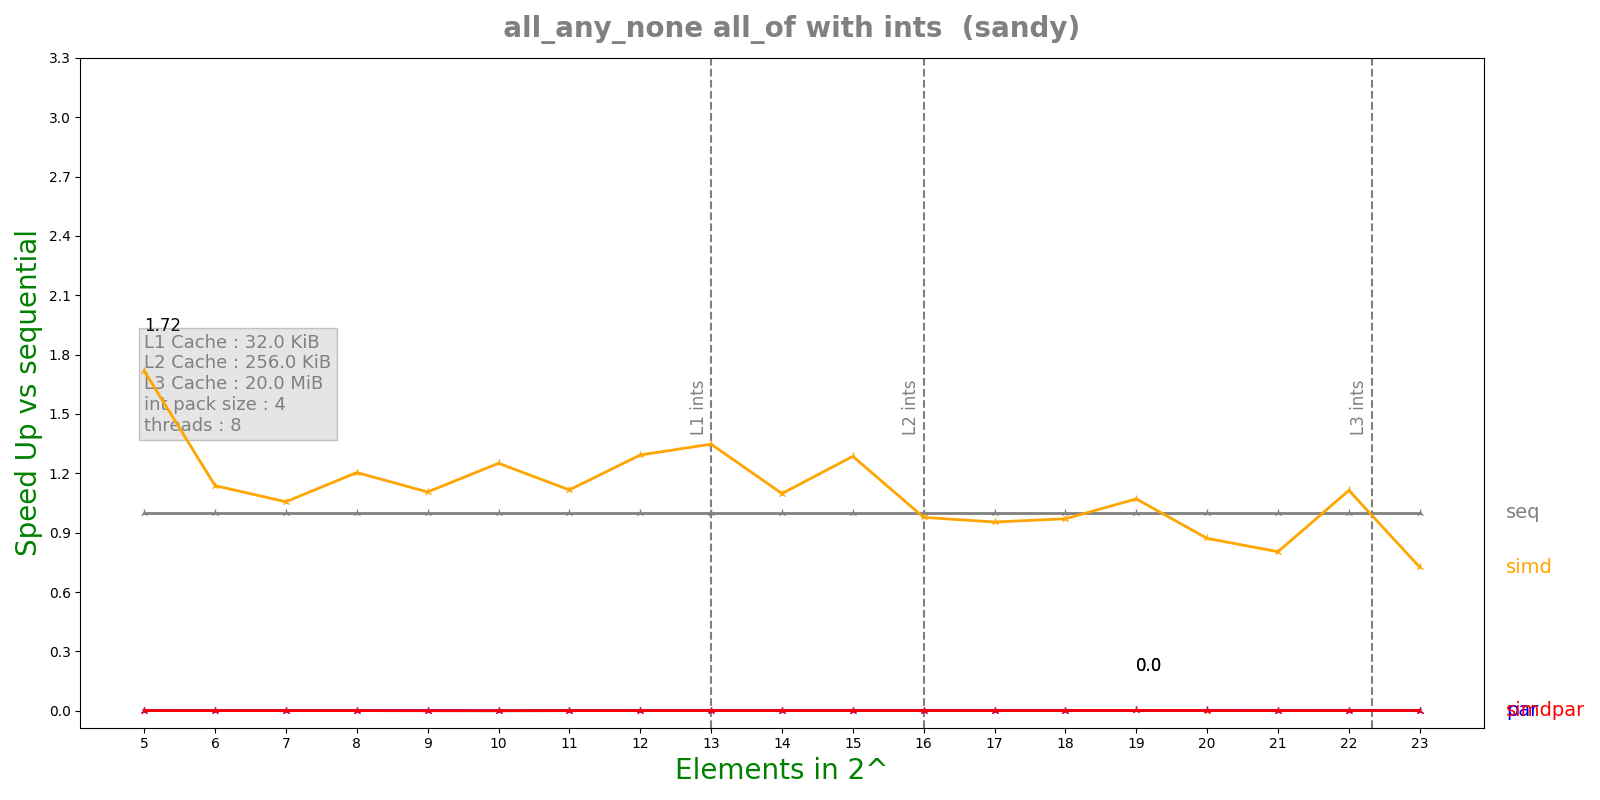

The data file committed next to this chart (first rows):
n, lane, threads, seq, simd, par, simdpar
5, 4, 8, 1.3644e-07, 7.94e-08, 0.0001553, 0.0001407
6, 4, 8, 9.144e-08, 8.036e-08, 0.000128, 0.0001341
7, 4, 8, 8.892e-08, 8.42e-08, 0.0001349, 0.0001289
8, 4, 8, 1.0364e-07, 8.608e-08, 0.0001304, 0.0001392
9, 4, 8, 9.572e-08, 8.656e-08, 0.0001316, 0.0007039
10, 4, 8, 1.655e-07, 1.3232e-07, 0.0008059, 0.0003643
11, 4, 8, 1.08e-07, 9.676e-08, 0.0001824, 0.0001682
12, 4, 8, 1.2725e-07, 9.844e-08, 0.0001507, 0.0001426
13, 4, 8, 1.21917e-07, 9.048e-08, 0.0001373, 0.0001407
14, 4, 8, 1.3275e-07, 1.2092e-07, 0.0001359, 0.0001413
15, 4, 8, 1.57833e-07, 1.2275e-07, 0.0001379, 0.0001368
16, 4, 8, 1.62833e-07, 1.66583e-07, 0.0001381, 0.0001413
17, 4, 8, 1.5e-07, 1.5725e-07, 0.0001549, 0.0001447
18, 4, 8, 1.77167e-07, 1.82583e-07, 0.0001413, 0.0001449
19, 4, 8, 2.19667e-07, 2.05167e-07, 0.0001643, 0.0001499
20, 4, 8, 2.17333e-07, 2.495e-07, 0.0001636, 0.0001759
21, 4, 8, 1.98667e-07, 2.47167e-07, 0.0002025, 0.0002144
22, 4, 8, 2.51667e-07, 2.26e-07, 0.0002124, 0.0002097
23, 4, 8, 3.79e-07, 5.22333e-07, 0.0003002, 0.0003008
